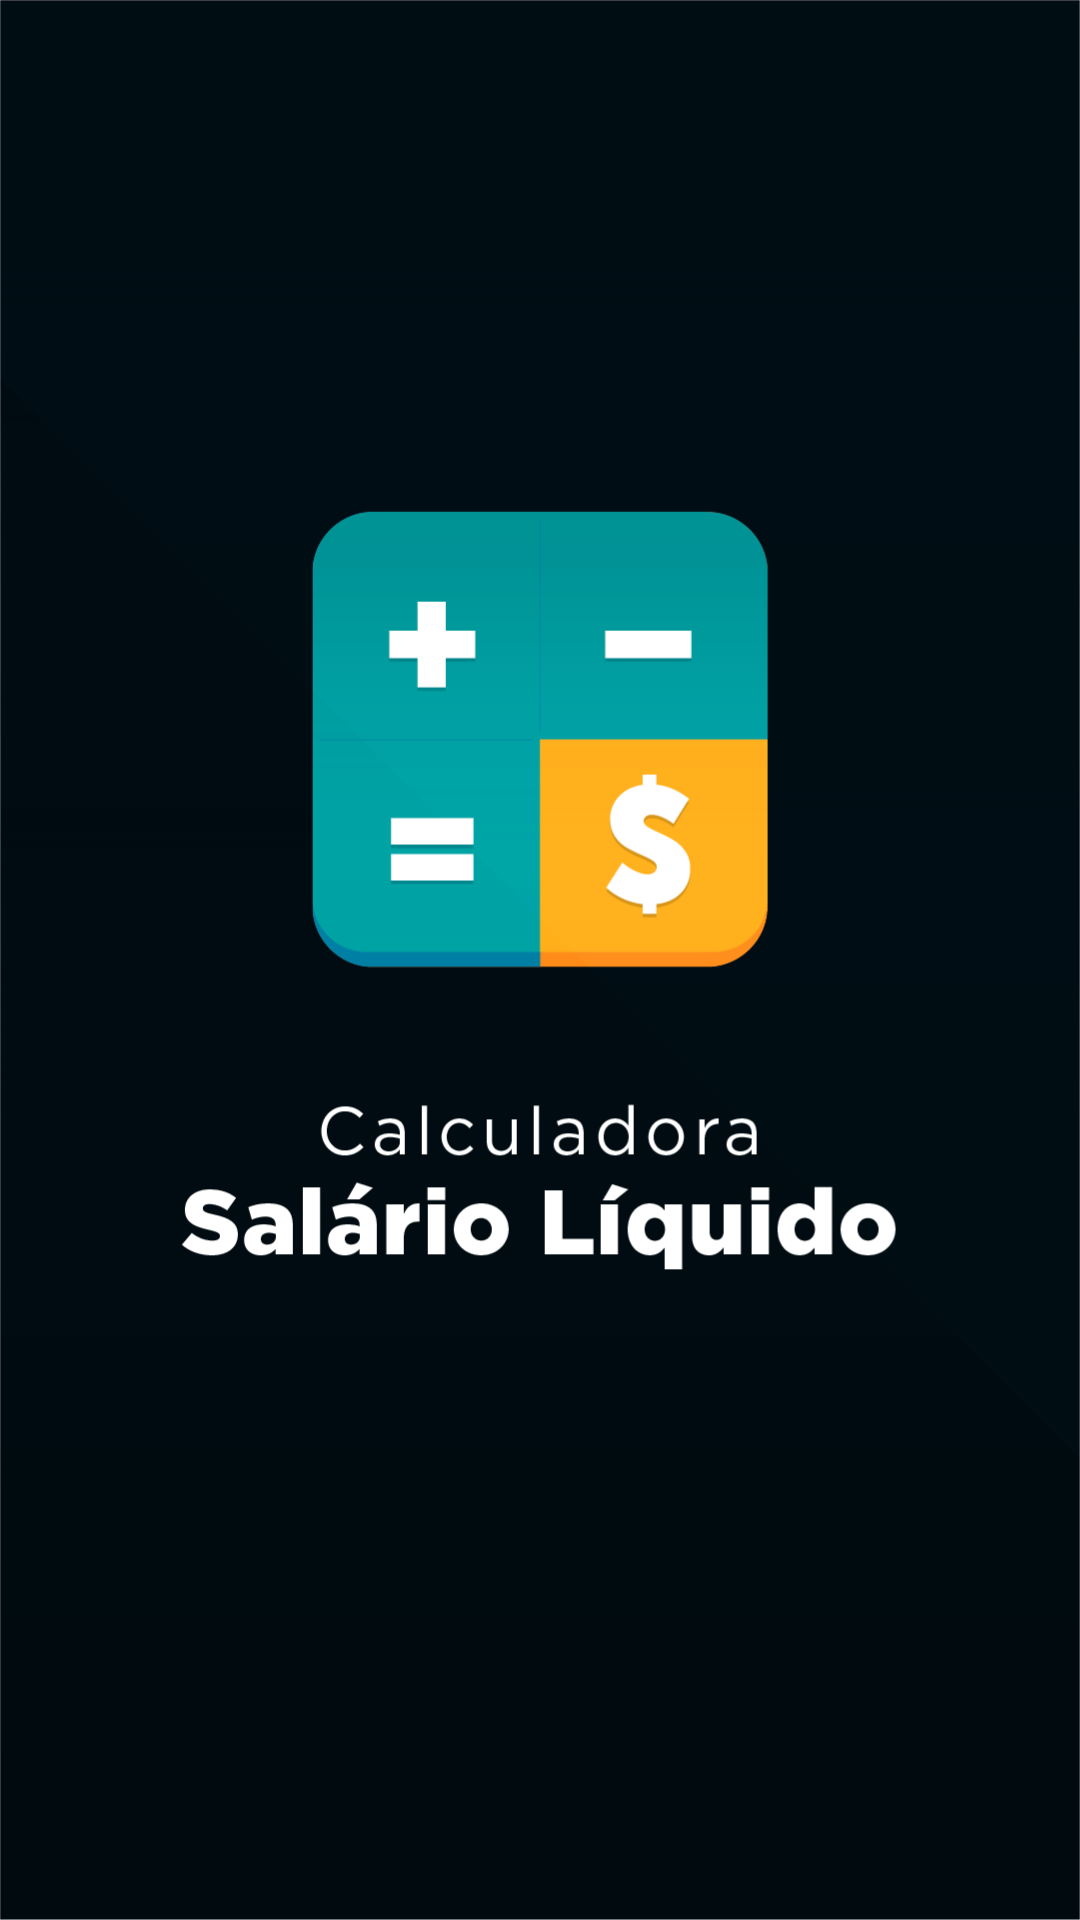

The Android layout XML behind this screen, and the referenced resources:
<!-- AndroidManifest.xml: application theme Theme.Calc_Salario_App -->
<!-- res/layout/activity_splash.xml -->
<?xml version="1.0" encoding="utf-8"?>
<LinearLayout xmlns:android="http://schemas.android.com/apk/res/android"
    xmlns:tools="http://schemas.android.com/tools"
    android:orientation="vertical"
    android:layout_width="match_parent"
    android:layout_height="match_parent"
    tools:context=".SplashActivity">

    <ImageView
        android:layout_width="match_parent"
        android:layout_height="match_parent"
        android:src="@drawable/calc_splash"
        android:scaleType="centerCrop"
        />

</LinearLayout>
<!-- resources referenced by this layout -->
<resources>
  <!-- drawable calc_splash: png bitmap (drawable, 36753 bytes) -->
  <style name="Theme.Calc_Salario_App" parent="Theme.MaterialComponents.DayNight.DarkActionBar">
          
          <item name="colorPrimary">@color/purple_500</item>
          <item name="colorPrimaryVariant">@color/purple_700</item>
          <item name="colorOnPrimary">@color/white</item>
          
          <item name="colorSecondary">@color/teal_200</item>
          <item name="colorSecondaryVariant">@color/teal_700</item>
          <item name="colorOnSecondary">@color/black</item>
          
          <item name="android:statusBarColor" tools:targetApi="l">?attr/colorPrimaryVariant</item>
          
      </style>
  <!-- not gathered from this repository: default colours our renderer supplied (Android Studio template values) -->
  <color name="purple_500">#FF6200EE</color>
  <color name="purple_700">#FF3700B3</color>
  <color name="teal_200">#FF03DAC5</color>
  <color name="teal_700">#FF018786</color>
  <color name="black">#FF000000</color>
  <color name="white">#FFFFFFFF</color>
</resources>
